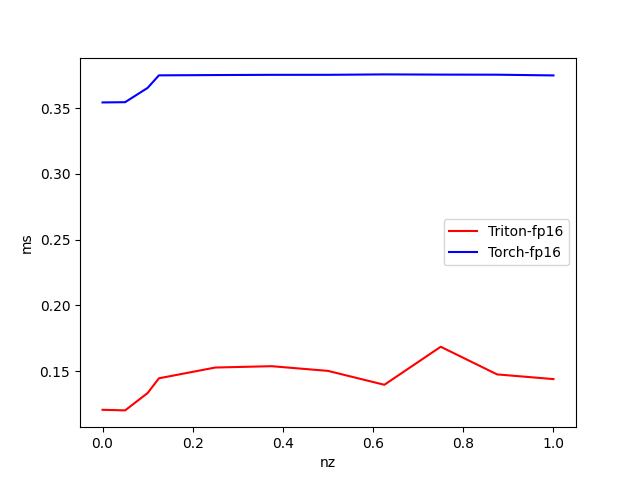

The file beside this chart, header and first rows:
nz, Triton-fp16, Torch-fp16
1, 0.1438, 0.3748
0.875, 0.1474, 0.3753
0.75, 0.1684, 0.3754
0.625, 0.1395, 0.3756
0.5, 0.1501, 0.3752
0.375, 0.1537, 0.3752
0.25, 0.1526, 0.3751
0.125, 0.1445, 0.3748
0.1, 0.1332, 0.3653
0.05, 0.12, 0.3544
0.000000, 0.1205, 0.3542
